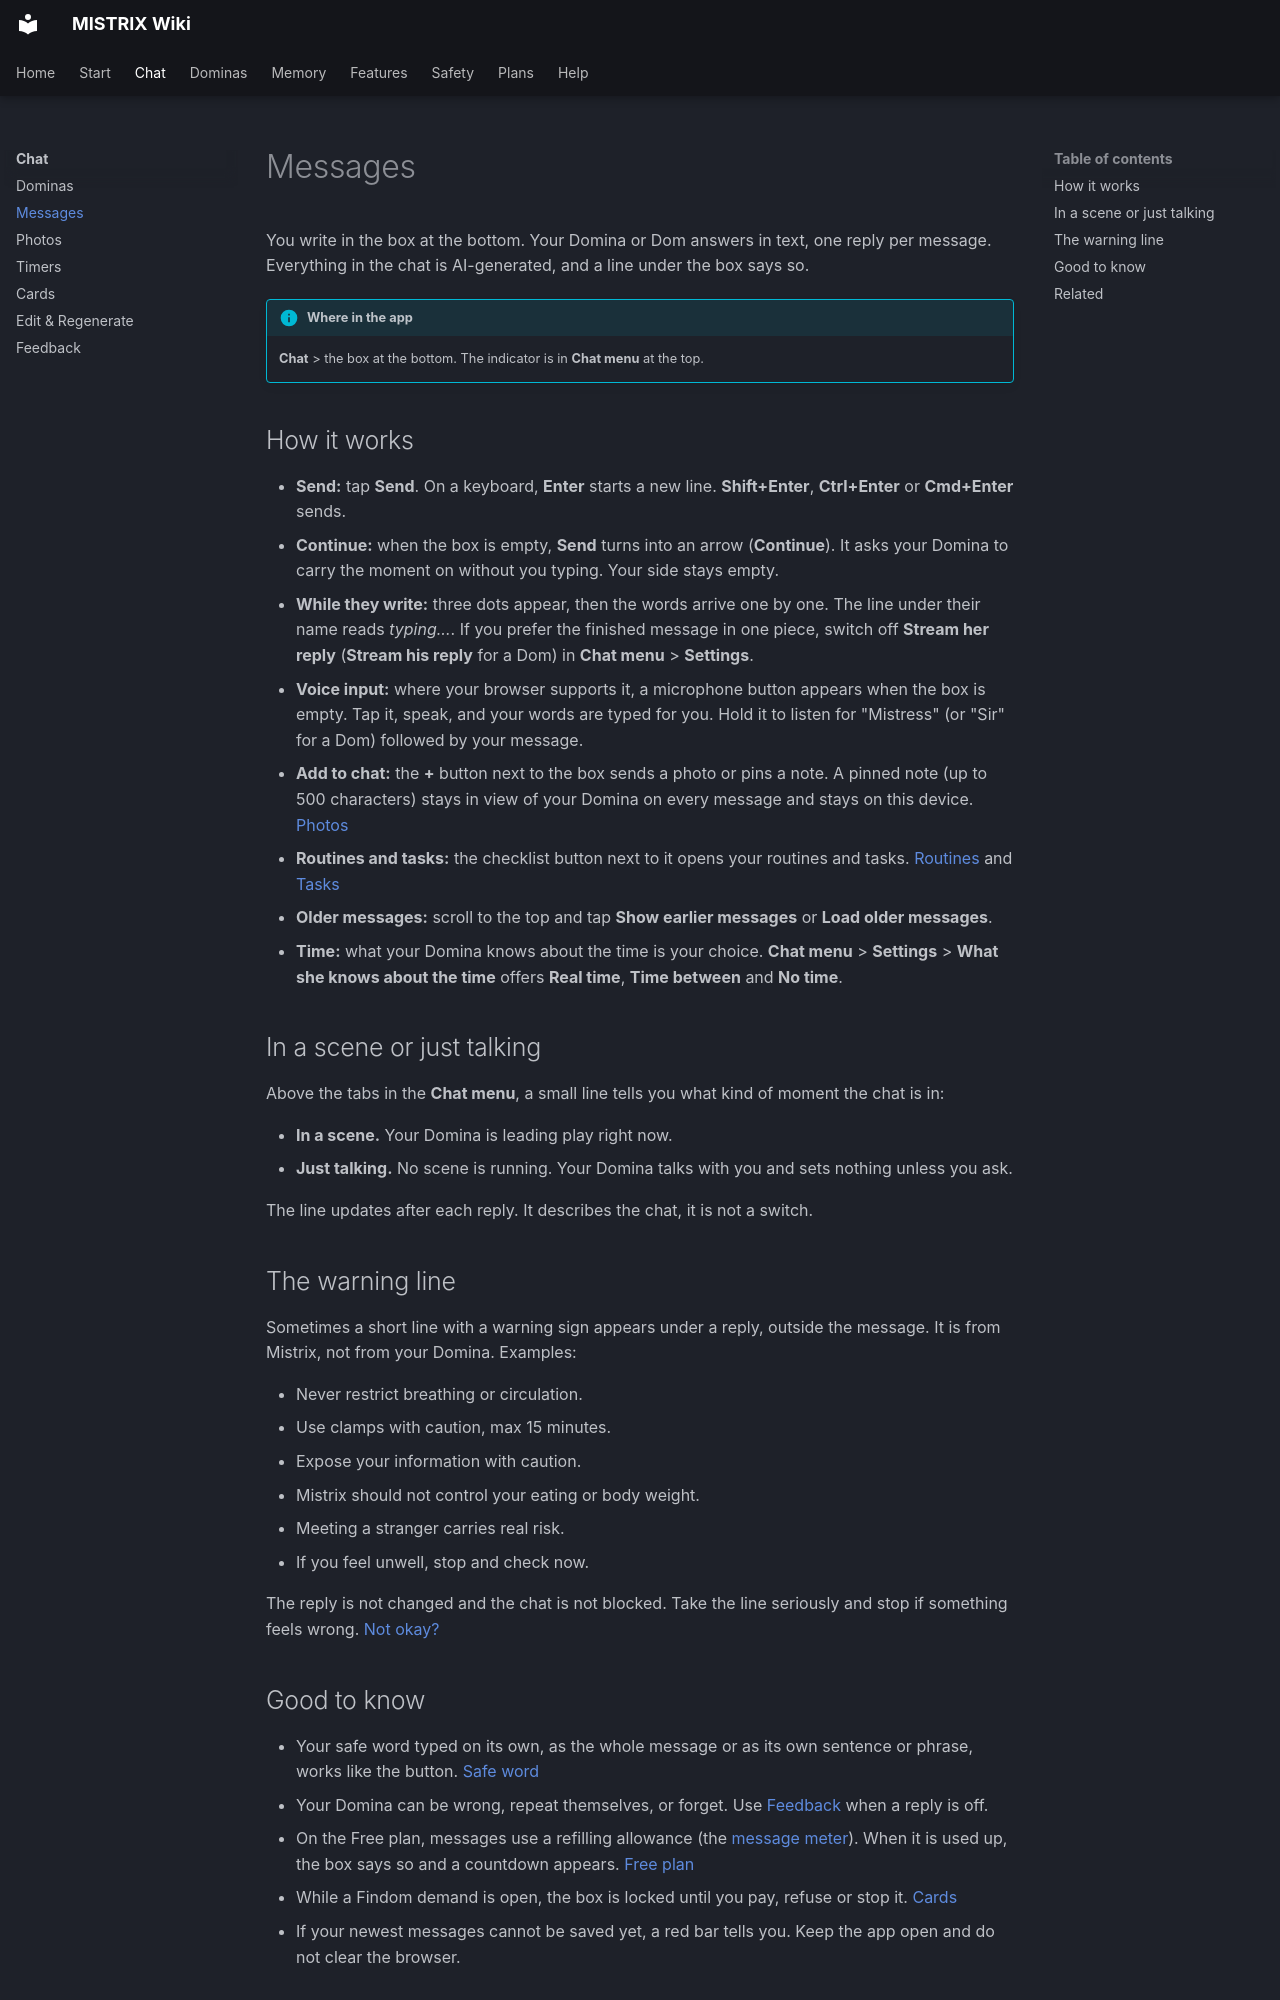

repository: ItsDedSec00/mistrix-wiki · page: chat/messages/index.html · generator: mkdocs

---
title: Messages
description: Writing to your Domina, the Continue button, the warning line under a reply, and the In a scene and Just talking indicator.
tags: [Chat]
---
# Messages

You write in the box at the bottom. Your Domina or Dom answers in text, one reply per message. Everything in the chat is AI-generated, and a line under the box says so.

!!! info "Where in the app"
    **Chat** > the box at the bottom. The indicator is in **Chat menu** at the top.

## How it works

- **Send:** tap **Send**. On a keyboard, **Enter** starts a new line. **Shift+Enter**, **Ctrl+Enter** or **Cmd+Enter** sends.
- **Continue:** when the box is empty, **Send** turns into an arrow (**Continue**). It asks your Domina to carry the moment on without you typing. Your side stays empty.
- **While they write:** three dots appear, then the words arrive one by one. The line under their name reads *typing...*. If you prefer the finished message in one piece, switch off **Stream her reply** (**Stream his reply** for a Dom) in **Chat menu** > **Settings**.
- **Voice input:** where your browser supports it, a microphone button appears when the box is empty. Tap it, speak, and your words are typed for you. Hold it to listen for "Mistress" (or "Sir" for a Dom) followed by your message.
- **Add to chat:** the **+** button next to the box sends a photo or pins a note. A pinned note (up to 500 characters) stays in view of your Domina on every message and stays on this device. [Photos](photos.md)
- **Routines and tasks:** the checklist button next to it opens your routines and tasks. [Routines](../features/routines.md) and [Tasks](../features/tasks.md)
- **Older messages:** scroll to the top and tap **Show earlier messages** or **Load older messages**.
- **Time:** what your Domina knows about the time is your choice. **Chat menu** > **Settings** > **What she knows about the time** offers **Real time**, **Time between** and **No time**.

## In a scene or just talking

Above the tabs in the **Chat menu**, a small line tells you what kind of moment the chat is in:

- **In a scene.** Your Domina is leading play right now.
- **Just talking.** No scene is running. Your Domina talks with you and sets nothing unless you ask.

The line updates after each reply. It describes the chat, it is not a switch.

## The warning line

Sometimes a short line with a warning sign appears under a reply, outside the message. It is from Mistrix, not from your Domina. Examples:

- Never restrict breathing or circulation.
- Use clamps with caution, max 15 minutes.
- Expose your information with caution.
- Mistrix should not control your eating or body weight.
- Meeting a stranger carries real risk.
- If you feel unwell, stop and check now.

The reply is not changed and the chat is not blocked. Take the line seriously and stop if something feels wrong. [Not okay?](../safety/not-okay.md)
